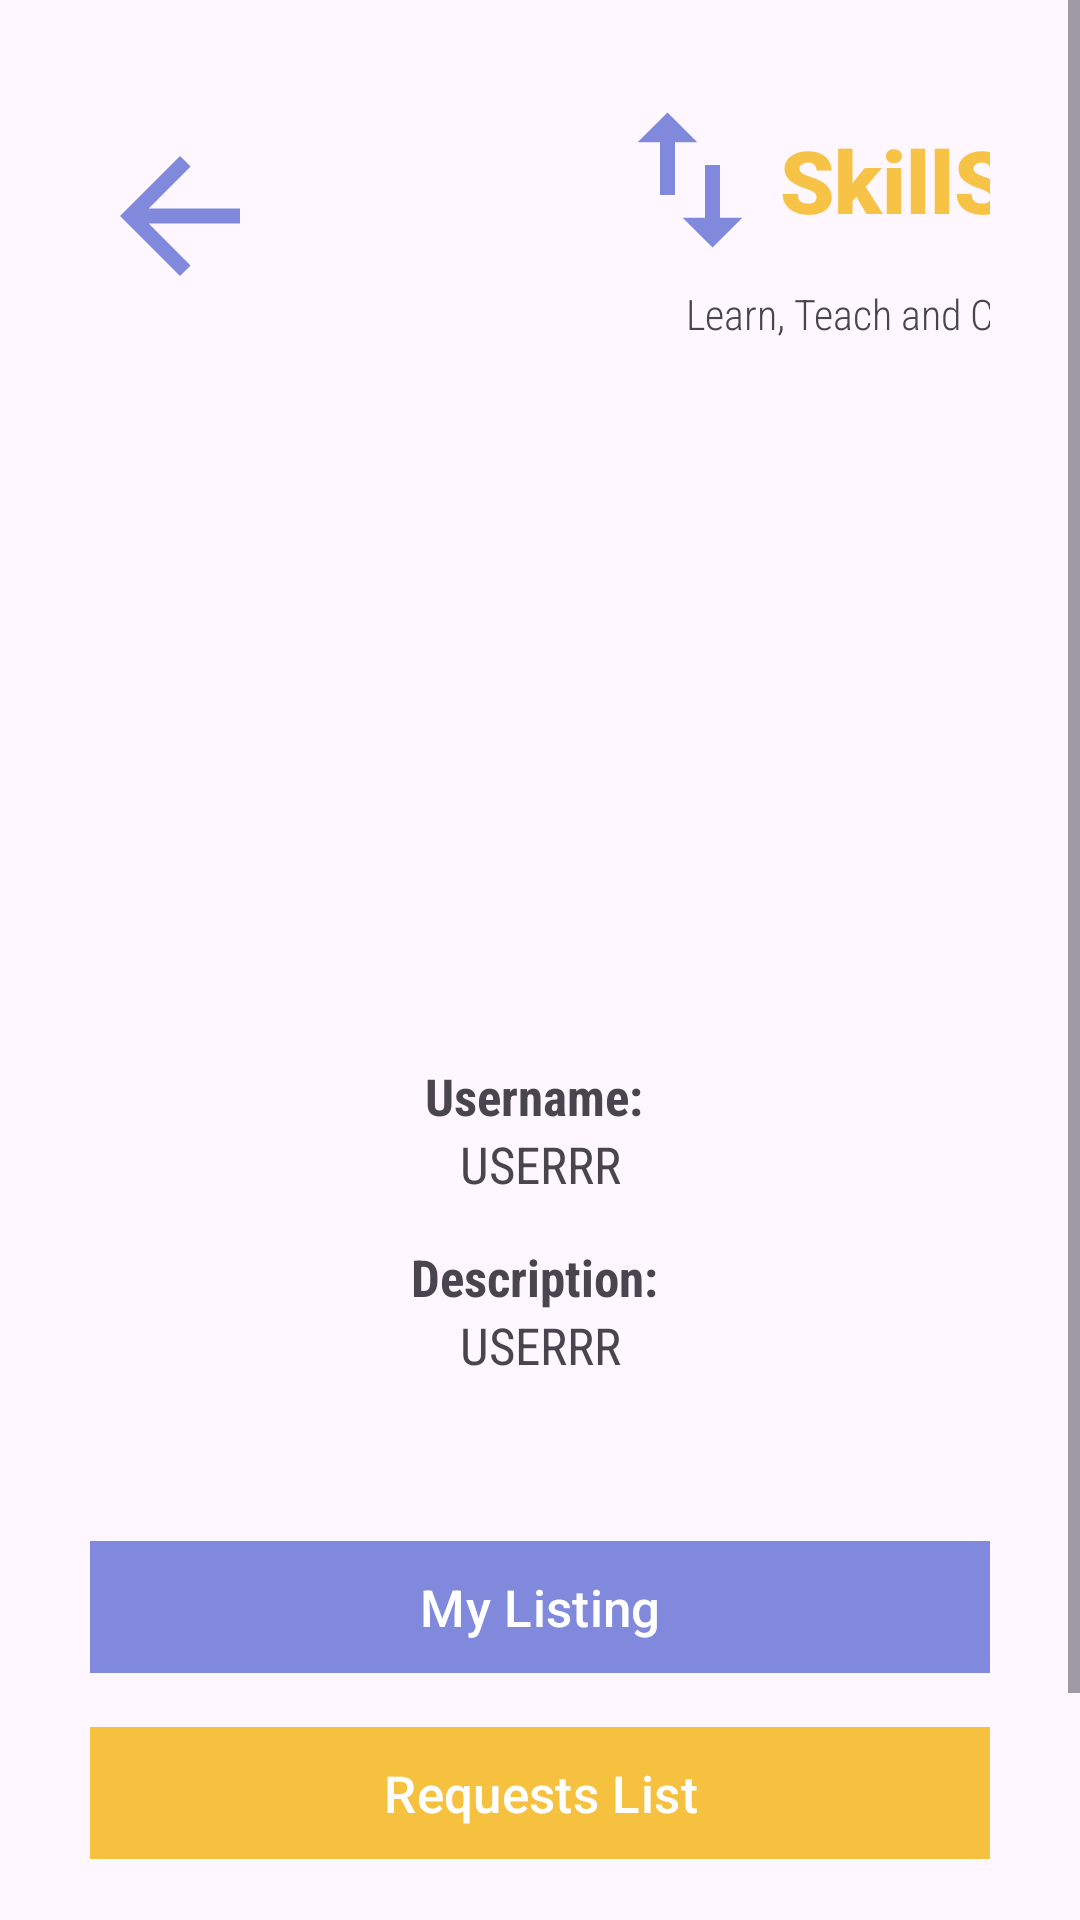

The Android layout XML behind this screen, and the referenced resources:
<!-- AndroidManifest.xml: application theme Theme.Dragun -->
<!-- res/layout/activity_profile_view.xml -->
<?xml version="1.0" encoding="utf-8"?>
<androidx.constraintlayout.widget.ConstraintLayout xmlns:android="http://schemas.android.com/apk/res/android"
    xmlns:app="http://schemas.android.com/apk/res-auto"
    xmlns:tools="http://schemas.android.com/tools"
    android:id="@+id/main"
    android:layout_width="match_parent"
    android:layout_height="match_parent"
    tools:context=".ProfileView">

    <ScrollView
        android:layout_width="match_parent"
        android:layout_height="match_parent">

        <LinearLayout
            android:layout_width="match_parent"
            android:layout_height="match_parent"
            android:orientation="vertical" >

            <LinearLayout
                android:layout_width="match_parent"
                android:layout_height="match_parent"
                android:orientation="vertical"
                android:padding="30dp">

                <LinearLayout
                    android:layout_width="match_parent"
                    android:layout_height="wrap_content"
                    android:layout_marginBottom="20dp"
                    android:orientation="horizontal">

                    <ImageView
                        android:id="@+id/backBtn"
                        android:layout_width="60dp"
                        android:layout_height="60dp"
                        android:layout_gravity="center"
                        android:layout_marginEnd="110dp"
                        app:srcCompat="@drawable/baseline_arrow_back_24" />

                    <LinearLayout
                        android:layout_width="200dp"
                        android:layout_height="wrap_content"
                        android:orientation="vertical">

                        <LinearLayout
                            android:layout_width="match_parent"
                            android:layout_height="wrap_content"

                            android:orientation="horizontal">

                            <ImageView
                                android:id="@+id/imageView"
                                android:layout_width="60dp"
                                android:layout_height="60dp"

                                android:scaleType="fitXY"
                                app:srcCompat="@drawable/baseline_swap_vert_24" />

                            <TextView
                                android:id="@+id/textView"
                                android:layout_width="wrap_content"
                                android:layout_height="wrap_content"
                                android:layout_gravity="center"
                                android:layout_weight="1"
                                android:fontFamily="sans-serif-black"
                                android:text="SkillSwap"
                                android:textColor="@color/primary"
                                android:textSize="29dp"
                                android:textStyle="bold" />
                        </LinearLayout>

                        <TextView
                            android:id="@+id/textView2"
                            android:layout_width="match_parent"
                            android:layout_height="wrap_content"
                            android:layout_marginTop="5dp"
                            android:fontFamily="sans-serif-condensed-light"
                            android:text="Learn, Teach and Connect."
                            android:textAlignment="center"
                            android:textSize="14sp"
                            android:textStyle="normal" />
                    </LinearLayout>
                </LinearLayout>

                <ImageView
                    android:id="@+id/imageView8"
                    android:layout_width="200dp"
                    android:layout_height="200dp"
                    android:layout_gravity="center"
                    android:layout_marginBottom="20dp"
                    app:srcCompat="@drawable/baseline_account_circle_24" />

                <TextView
                    android:id="@+id/textView6"
                    android:layout_width="match_parent"
                    android:layout_height="wrap_content"
                    android:fontFamily="sans-serif-condensed"
                    android:text="Username: "
                    android:textAlignment="center"
                    android:textSize="17dp"
                    android:textStyle="bold" />

                <TextView
                    android:id="@+id/usernameText"
                    android:layout_width="match_parent"
                    android:layout_height="wrap_content"
                    android:layout_marginBottom="15dp"
                    android:fontFamily="sans-serif-condensed"
                    android:text="USERRR"
                    android:textAlignment="center"
                    android:textSize="17dp"
                    android:textStyle="normal" />

                <TextView
                    android:layout_width="match_parent"
                    android:layout_height="wrap_content"
                    android:fontFamily="sans-serif-condensed"
                    android:text="Description: "
                    android:textAlignment="center"
                    android:textSize="17dp"
                    android:textStyle="bold" />

                <TextView
                    android:id="@+id/descriptionText"
                    android:layout_width="match_parent"
                    android:layout_height="wrap_content"
                    android:layout_marginBottom="20dp"
                    android:fontFamily="sans-serif-condensed"
                    android:text="USERRR"
                    android:textAlignment="center"
                    android:textSize="17dp"
                    android:textStyle="normal" />


                <com.google.android.material.button.MaterialButton
                    android:id="@+id/listingBtn"
                    android:layout_width="350dp"
                    android:layout_height="52dp"
                    android:layout_gravity="center"
                    android:layout_marginTop="30dp"
                    android:backgroundTint="@color/secondary"
                    android:text="My Listing"
                    android:textColor="@color/white"
                    android:textSize="17dp"
                    android:textStyle="normal"
                    app:cornerRadius="10dp" />

                <com.google.android.material.button.MaterialButton
                    android:id="@+id/requestsBtn"
                    android:layout_width="350dp"
                    android:layout_height="52dp"
                    android:layout_gravity="center"
                    android:layout_marginTop="10dp"
                    android:backgroundTint="@color/primary"
                    android:text="Requests List"
                    android:textColor="@color/white"
                    android:textSize="17dp"
                    android:textStyle="normal"
                    app:cornerRadius="10dp" />

                <com.google.android.material.button.MaterialButton
                    android:id="@+id/logoutBtn"
                    android:layout_width="350dp"
                    android:layout_height="52dp"
                    android:layout_gravity="center"
                    android:layout_marginTop="20dp"
                    android:backgroundTint="@color/black"
                    android:text="Logout"
                    android:textColor="@color/white"
                    android:textSize="17dp"
                    android:textStyle="normal"
                    app:cornerRadius="10dp" />

            </LinearLayout>
        </LinearLayout>
    </ScrollView>

</androidx.constraintlayout.widget.ConstraintLayout>
<!-- resources referenced by this layout -->
<resources>
  <color name="black">#FF000000</color>
  <color name="primary">#F5F6C13F</color>
  <color name="secondary">#8189DD</color>
  <color name="white">#FFFFFFFF</color>
  <!-- drawable baseline_arrow_back_24 (drawable) -->
  <vector xmlns:android="http://schemas.android.com/apk/res/android" android:autoMirrored="true" android:height="24dp" android:tint="#8189DD" android:viewportHeight="24" android:viewportWidth="24" android:width="24dp">
        
      <path android:fillColor="@android:color/white" android:pathData="M20,11H7.83l5.59,-5.59L12,4l-8,8 8,8 1.41,-1.41L7.83,13H20v-2z"/>
      
  </vector>
  <!-- drawable baseline_swap_vert_24 (drawable) -->
  <vector xmlns:android="http://schemas.android.com/apk/res/android" android:height="24dp" android:tint="#8189DD" android:viewportHeight="24" android:viewportWidth="24" android:width="24dp">
        
      <path android:fillColor="@android:color/white" android:pathData="M16,17.01V10h-2v7.01h-3L15,21l4,-3.99h-3zM9,3L5,6.99h3V14h2V6.99h3L9,3z"/>
      
  </vector>
  <style name="Theme.Dragun" parent="Base.Theme.Dragun" />
  <style name="Base.Theme.Dragun" parent="Theme.Material3.DayNight.NoActionBar">
          
          
      </style>
</resources>
